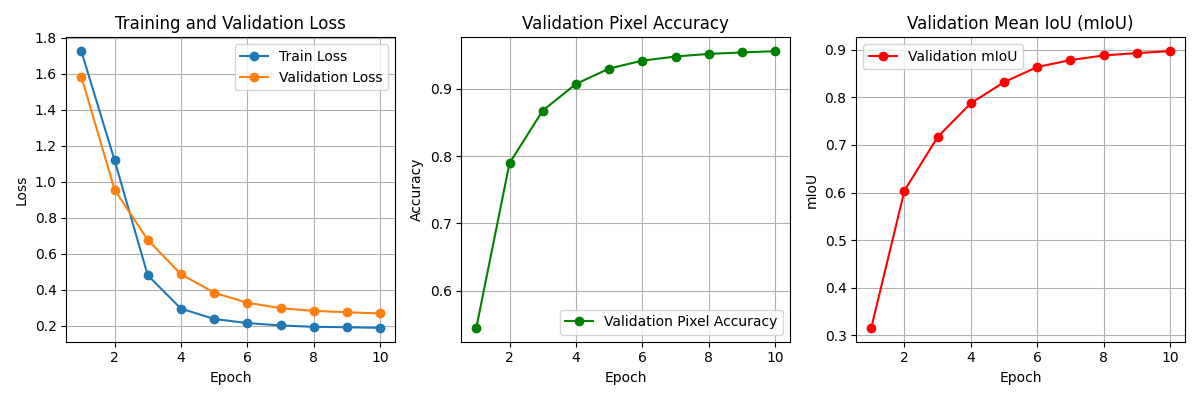

The data file committed next to this chart (first rows):
Epoch, Time (s), Train Loss, Validation Loss, Validation Accuracy, mIoU
1, 63.69, 1.724, 1.583, 0.5445, 0.3155
2, 55.83, 1.119, 0.955, 0.7894, 0.6041
3, 56.69, 0.4795, 0.6763, 0.8675, 0.7168
4, 56.75, 0.2946, 0.4856, 0.9072, 0.7877
5, 57.07, 0.2371, 0.3829, 0.9301, 0.8321
6, 56.68, 0.2142, 0.3272, 0.9418, 0.8639
7, 56.86, 0.2011, 0.297, 0.9479, 0.8783
8, 56.75, 0.1934, 0.2821, 0.9519, 0.8881
9, 56.35, 0.1911, 0.2744, 0.954, 0.8931
10, 56.84, 0.1875, 0.2676, 0.9559, 0.8971
Final Model Size (MB), 12.48
